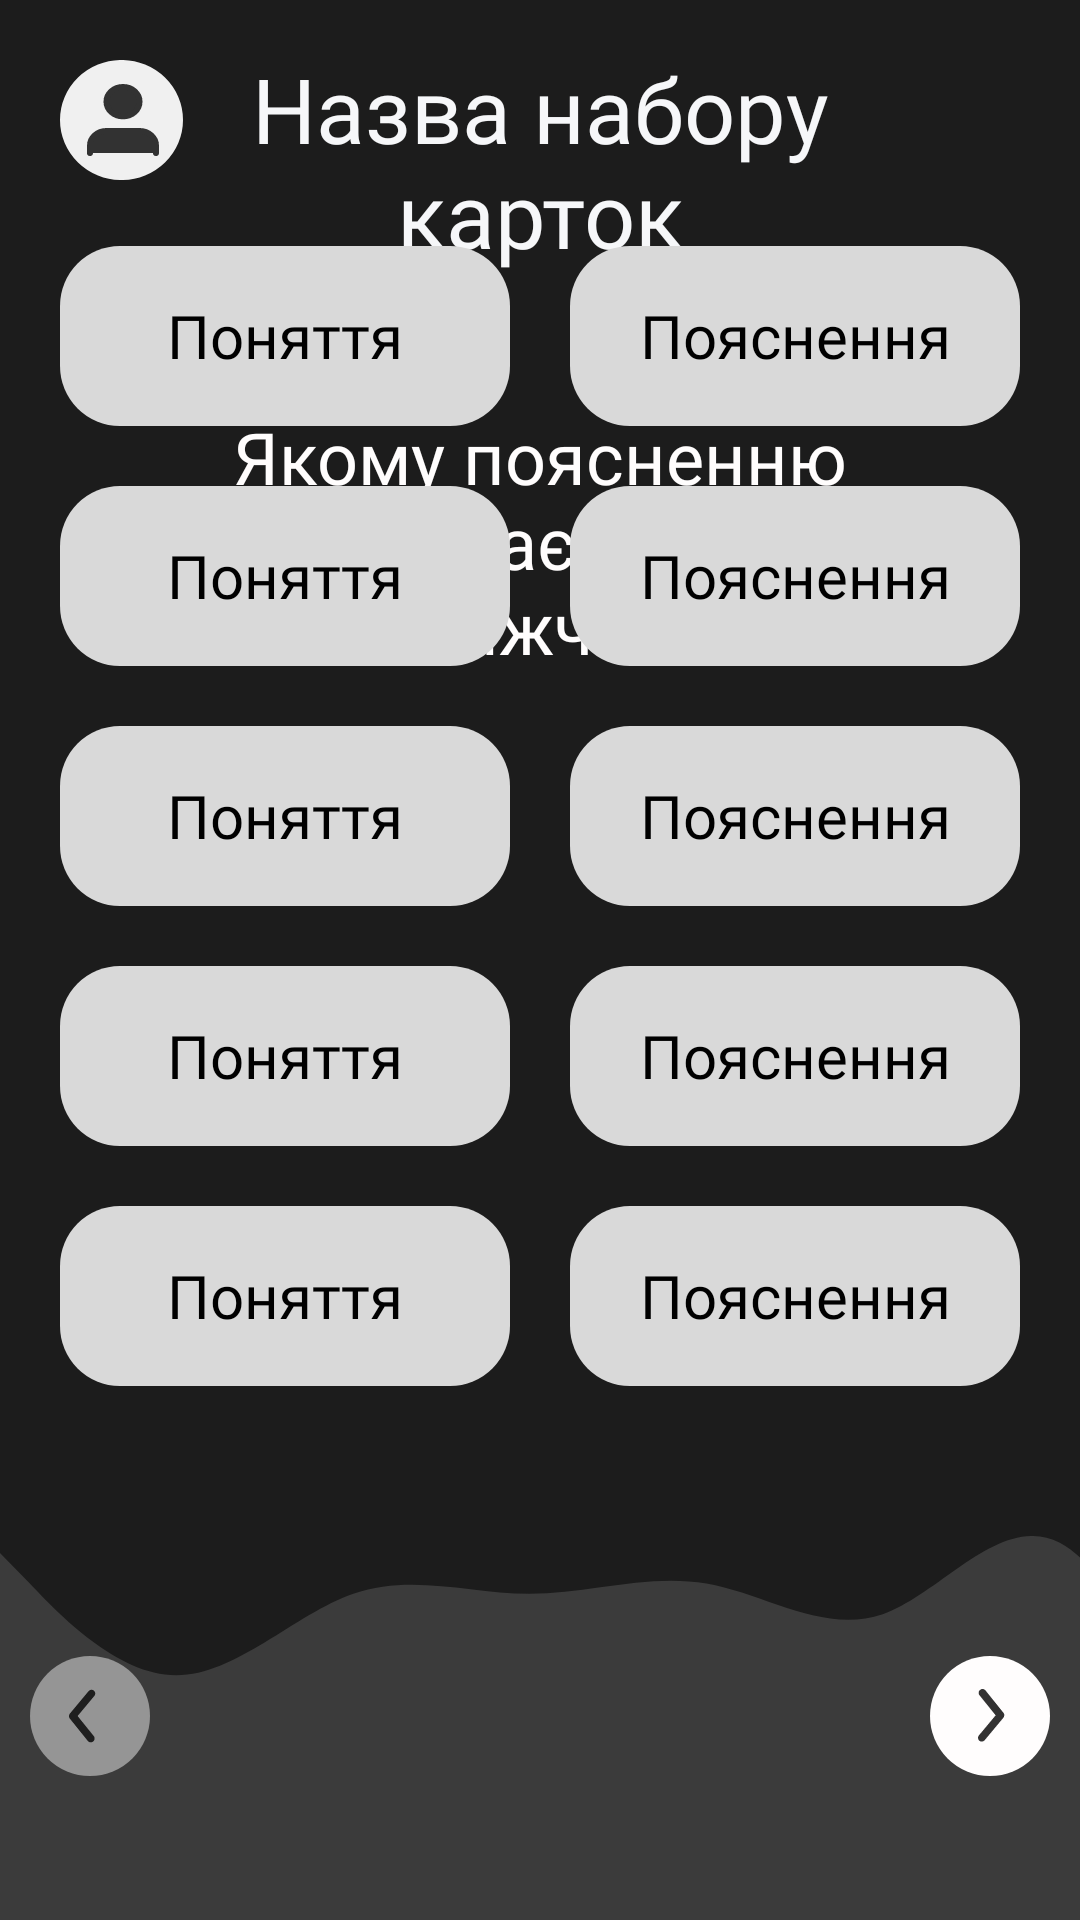

Write the Android layout XML for this screen, with the resource values it uses.
<!-- AndroidManifest.xml: application theme Theme.Educards -->
<!-- res/layout/test_connect.xml -->
<?xml version="1.0" encoding="utf-8"?>
<androidx.constraintlayout.widget.ConstraintLayout xmlns:android="http://schemas.android.com/apk/res/android"
    xmlns:app="http://schemas.android.com/apk/res-auto"
    xmlns:tools="http://schemas.android.com/tools"
    android:layout_width="match_parent"
    android:layout_height="match_parent"
    android:background="@color/black_background">

    <ImageButton
        android:id="@+id/account"
        android:layout_width="41dp"
        android:layout_height="40dp"
        android:layout_marginStart="20dp"
        android:layout_marginTop="20dp"
        android:contentDescription="@string/button_account"
        android:src="@drawable/ic_account"
        app:layout_constraintStart_toStartOf="parent"
        app:layout_constraintTop_toTopOf="parent" />

    <TextView
        android:layout_width="275dp"
        android:layout_height="80dp"
        android:layout_marginTop="16dp"
        android:fontFamily="@font/montserratsemibold"
        android:text="@string/name_set_card"
        android:textAlignment="center"
        android:textColor="@color/white_title"
        android:textSize="30dp"
        app:layout_constraintEnd_toEndOf="parent"
        app:layout_constraintStart_toStartOf="parent"
        app:layout_constraintTop_toTopOf="parent" />

    <TextView
        android:layout_width="264dp"
        android:layout_height="wrap_content"
        android:fontFamily="@font/montserratsemibold"
        android:text="@string/quest_variants"
        android:textAlignment="center"
        android:textColor="@color/clean_white"
        android:textSize="24dp"
        app:layout_constraintLeft_toLeftOf="parent"
        app:layout_constraintRight_toRightOf="parent"
        app:layout_constraintTop_toTopOf="parent"
        android:layout_marginTop="136dp"/>

    <ImageButton
        android:id="@+id/messages"
        android:layout_width="40dp"
        android:layout_height="40dp"
        android:layout_marginTop="20dp"
        android:layout_marginEnd="20dp"
        android:contentDescription="@string/button_back"
        app:layout_constraintEnd_toEndOf="parent"
        app:layout_constraintTop_toTopOf="parent"
        app:srcCompat="@drawable/ic_back" />

    <View
        android:id="@+id/wave"
        android:layout_width="412dp"
        android:layout_height="128dp"
        app:layout_constraintStart_toStartOf="parent"
        app:layout_constraintBottom_toBottomOf="parent"
        android:background="@drawable/ic_wave_test_connect">
    </View>

    <ImageButton
        android:id="@+id/back"
        android:contentDescription="@string/button_back"
        android:layout_width="40dp"
        android:layout_height="40dp"
        android:src="@drawable/ic_left_back_pas"
        app:layout_constraintStart_toStartOf="parent"
        app:layout_constraintBottom_toBottomOf="parent"
        android:layout_marginStart="10dp"
        android:layout_marginBottom="48dp"/>

    <ImageButton
        android:id="@+id/next"
        android:contentDescription="@string/button_forward"
        android:layout_width="40dp"
        android:layout_height="40dp"
        android:layout_marginEnd="10dp"
        android:layout_marginBottom="48dp"
        android:src="@drawable/ic_right_back_act"
        app:layout_constraintEnd_toEndOf="parent"
        app:layout_constraintBottom_toBottomOf="parent" />

    <GridLayout
        android:layout_width="wrap_content"
        android:layout_height="wrap_content"
        android:rowCount="5"
        android:columnCount="2"
        android:gravity="center"
        app:layout_constraintLeft_toLeftOf="parent"
        app:layout_constraintRight_toRightOf="parent"
        app:layout_constraintBottom_toTopOf="@id/wave"
        android:layout_marginBottom="40dp">

        <TextView
            android:layout_width="150dp"
            android:layout_height="60dp"
            android:background="@drawable/rounded_grey_button"
            android:backgroundTint="@color/grey"
            android:fontFamily="@font/montserratsemibold"
            android:text="@string/concept"
            android:textColor="@color/black"
            android:textSize="20sp"
            android:gravity="center"
            android:layout_margin="10dp"/>

        <TextView
            android:layout_width="150dp"
            android:layout_height="60dp"
            android:background="@drawable/rounded_grey_button"
            android:backgroundTint="@color/grey"
            android:fontFamily="@font/montserratsemibold"
            android:text="@string/explanation"
            android:textColor="@color/black"
            android:textSize="20sp"
            android:gravity="center"
            android:layout_margin="10dp"/>

        <TextView
            android:layout_width="150dp"
            android:layout_height="60dp"
            android:background="@drawable/rounded_grey_button"
            android:backgroundTint="@color/grey"
            android:fontFamily="@font/montserratsemibold"
            android:text="@string/concept"
            android:textColor="@color/black"
            android:textSize="20sp"
            android:gravity="center"
            android:layout_margin="10dp"/>

        <TextView
            android:layout_width="150dp"
            android:layout_height="60dp"
            android:background="@drawable/rounded_grey_button"
            android:backgroundTint="@color/grey"
            android:fontFamily="@font/montserratsemibold"
            android:text="@string/explanation"
            android:textColor="@color/black"
            android:textSize="20sp"
            android:gravity="center"
            android:layout_margin="10dp"/>

        <TextView
            android:layout_width="150dp"
            android:layout_height="60dp"
            android:background="@drawable/rounded_grey_button"
            android:backgroundTint="@color/grey"
            android:fontFamily="@font/montserratsemibold"
            android:text="@string/concept"
            android:textColor="@color/black"
            android:textSize="20sp"
            android:gravity="center"
            android:layout_margin="10dp"/>

        <TextView
            android:layout_width="150dp"
            android:layout_height="60dp"
            android:background="@drawable/rounded_grey_button"
            android:backgroundTint="@color/grey"
            android:fontFamily="@font/montserratsemibold"
            android:text="@string/explanation"
            android:textColor="@color/black"
            android:textSize="20sp"
            android:gravity="center"
            android:layout_margin="10dp"/>

        <TextView
            android:layout_width="150dp"
            android:layout_height="60dp"
            android:background="@drawable/rounded_grey_button"
            android:backgroundTint="@color/grey"
            android:fontFamily="@font/montserratsemibold"
            android:text="@string/concept"
            android:textColor="@color/black"
            android:textSize="20sp"
            android:gravity="center"
            android:layout_margin="10dp"/>

        <TextView
            android:layout_width="150dp"
            android:layout_height="60dp"
            android:background="@drawable/rounded_grey_button"
            android:backgroundTint="@color/grey"
            android:fontFamily="@font/montserratsemibold"
            android:text="@string/explanation"
            android:textColor="@color/black"
            android:textSize="20sp"
            android:gravity="center"
            android:layout_margin="10dp"/>

        <TextView
            android:layout_width="150dp"
            android:layout_height="60dp"
            android:background="@drawable/rounded_grey_button"
            android:backgroundTint="@color/grey"
            android:fontFamily="@font/montserratsemibold"
            android:text="@string/concept"
            android:textColor="@color/black"
            android:textSize="20sp"
            android:gravity="center"
            android:layout_margin="10dp"/>

        <TextView
            android:layout_width="150dp"
            android:layout_height="60dp"
            android:background="@drawable/rounded_grey_button"
            android:backgroundTint="@color/grey"
            android:fontFamily="@font/montserratsemibold"
            android:text="@string/explanation"
            android:textColor="@color/black"
            android:textSize="20sp"
            android:gravity="center"
            android:layout_margin="10dp"/>

    </GridLayout>

</androidx.constraintlayout.widget.ConstraintLayout>
<!-- resources referenced by this layout -->
<resources>
  <color name="black">#000000</color>
  <color name="black_background">#1C1C1C</color>
  <color name="clean_white">#FFFDFD</color>
  <color name="grey">#D9D9D9</color>
  <color name="white_title">#F6F7F9</color>
  <!-- drawable ic_back (drawable) -->
  <vector xmlns:android="http://schemas.android.com/apk/res/android"
      android:width="40dp"
      android:height="40dp"
      android:viewportWidth="40"
      android:viewportHeight="40">
    <group>
      <clip-path
          android:pathData="M0,0h40v40h-40z"/>
      <path
          android:pathData="M20,0L20,0A20,20 0,0 1,40 20L40,20A20,20 0,0 1,20 40L20,40A20,20 0,0 1,0 20L0,20A20,20 0,0 1,20 0z"
          android:fillColor="@color/white_for_acc"/>
      <path
          android:pathData="M13.003,20.002C13.003,19.709 13.104,19.427 13.291,19.202L19.541,11.702C19.753,11.446 20.058,11.286 20.388,11.255C20.719,11.225 21.048,11.327 21.303,11.539C21.559,11.751 21.719,12.056 21.75,12.387C21.78,12.717 21.678,13.046 21.466,13.302L15.866,20.002L21.266,26.702C21.37,26.829 21.447,26.976 21.494,27.135C21.541,27.292 21.556,27.458 21.538,27.622C21.521,27.786 21.471,27.944 21.392,28.089C21.313,28.233 21.207,28.361 21.078,28.464C20.95,28.579 20.799,28.665 20.635,28.719C20.472,28.772 20.299,28.791 20.128,28.775C19.956,28.758 19.79,28.707 19.64,28.623C19.489,28.54 19.358,28.426 19.253,28.289L13.216,20.789C13.059,20.558 12.984,20.28 13.003,20.002Z"
          android:fillColor="#252525"/>
    </group>
  </vector>
  <!-- drawable ic_wave_test_connect (drawable) -->
  <vector xmlns:android="http://schemas.android.com/apk/res/android"
      android:width="360dp"
      android:height="110dp"
      android:viewportWidth="360"
      android:viewportHeight="110">
    <path
        android:pathData="M0,4.86L8.7,13.63C17.1,22.39 34.2,39.91 51.3,39.91C68.7,39.91 85.8,22.39 102.9,16.55C120,10.7 137.1,16.55 154.2,16.55C171.3,16.55 188.7,10.7 205.8,13.63C222.9,16.55 240,28.23 257.1,22.39C274.2,16.55 291.3,-6.82 308.7,1.94C325.8,10.7 342.9,51.59 351.3,72.03L360,92.48V110H351.3C342.9,110 325.8,110 308.7,110C291.3,110 274.2,110 257.1,110C240,110 222.9,110 205.8,110C188.7,110 171.3,110 154.2,110C137.1,110 120,110 102.9,110C85.8,110 68.7,110 51.3,110C34.2,110 17.1,110 8.7,110H0V4.86Z"
        android:fillColor="@color/wave_grey"
        android:fillType="evenOdd"/>
  </vector>
  <!-- drawable rounded_grey_button (drawable) -->
  <?xml version="1.0" encoding="utf-8"?>
  <shape xmlns:android="http://schemas.android.com/apk/res/android">
      <corners android:radius="20dp" />
      <padding
          android:top="4dp"
          android:bottom="4dp"
          android:left="4dp"
          android:right="4dp" />
      <solid android:color="@color/black_gray1" />
  
  </shape>
  <string name="button_account">Акаунта</string>
  <string name="button_back">Назад</string>
  <string name="button_forward">Вперед</string>
  <string name="concept">Поняття</string>
  <string name="explanation">Пояснення</string>
  <string name="name_set_card">Назва набору карток</string>
  <string name="quest_variants">Якому поясненню відповідає поняття нижче?</string>
  <style name="Theme.Educards" parent="Theme.MaterialComponents.DayNight.DarkActionBar">
          
          <item name="colorPrimary">@color/grey</item>
          <item name="colorPrimaryVariant">@color/purple_700</item>
          <item name="colorOnPrimary">@color/black</item>
          
          <item name="colorSecondary">@color/teal_200</item>
          <item name="colorSecondaryVariant">@color/teal_200</item>
          <item name="colorOnSecondary">@color/black</item>
          
          <item name="android:statusBarColor">?attr/colorPrimaryVariant</item>
          
      </style>
  <color name="white_for_acc">#F0F0F0</color>
  <color name="account_person">#323232</color>
  <color name="grey_left_ic">#959595</color>
  <color name="wave_grey">#3B3B3B</color>
  <color name="black_gray1">#2C2C2C</color>
  <color name="purple_700">#3700B3</color>
  <color name="teal_200">#03DAC5</color>
</resources>
